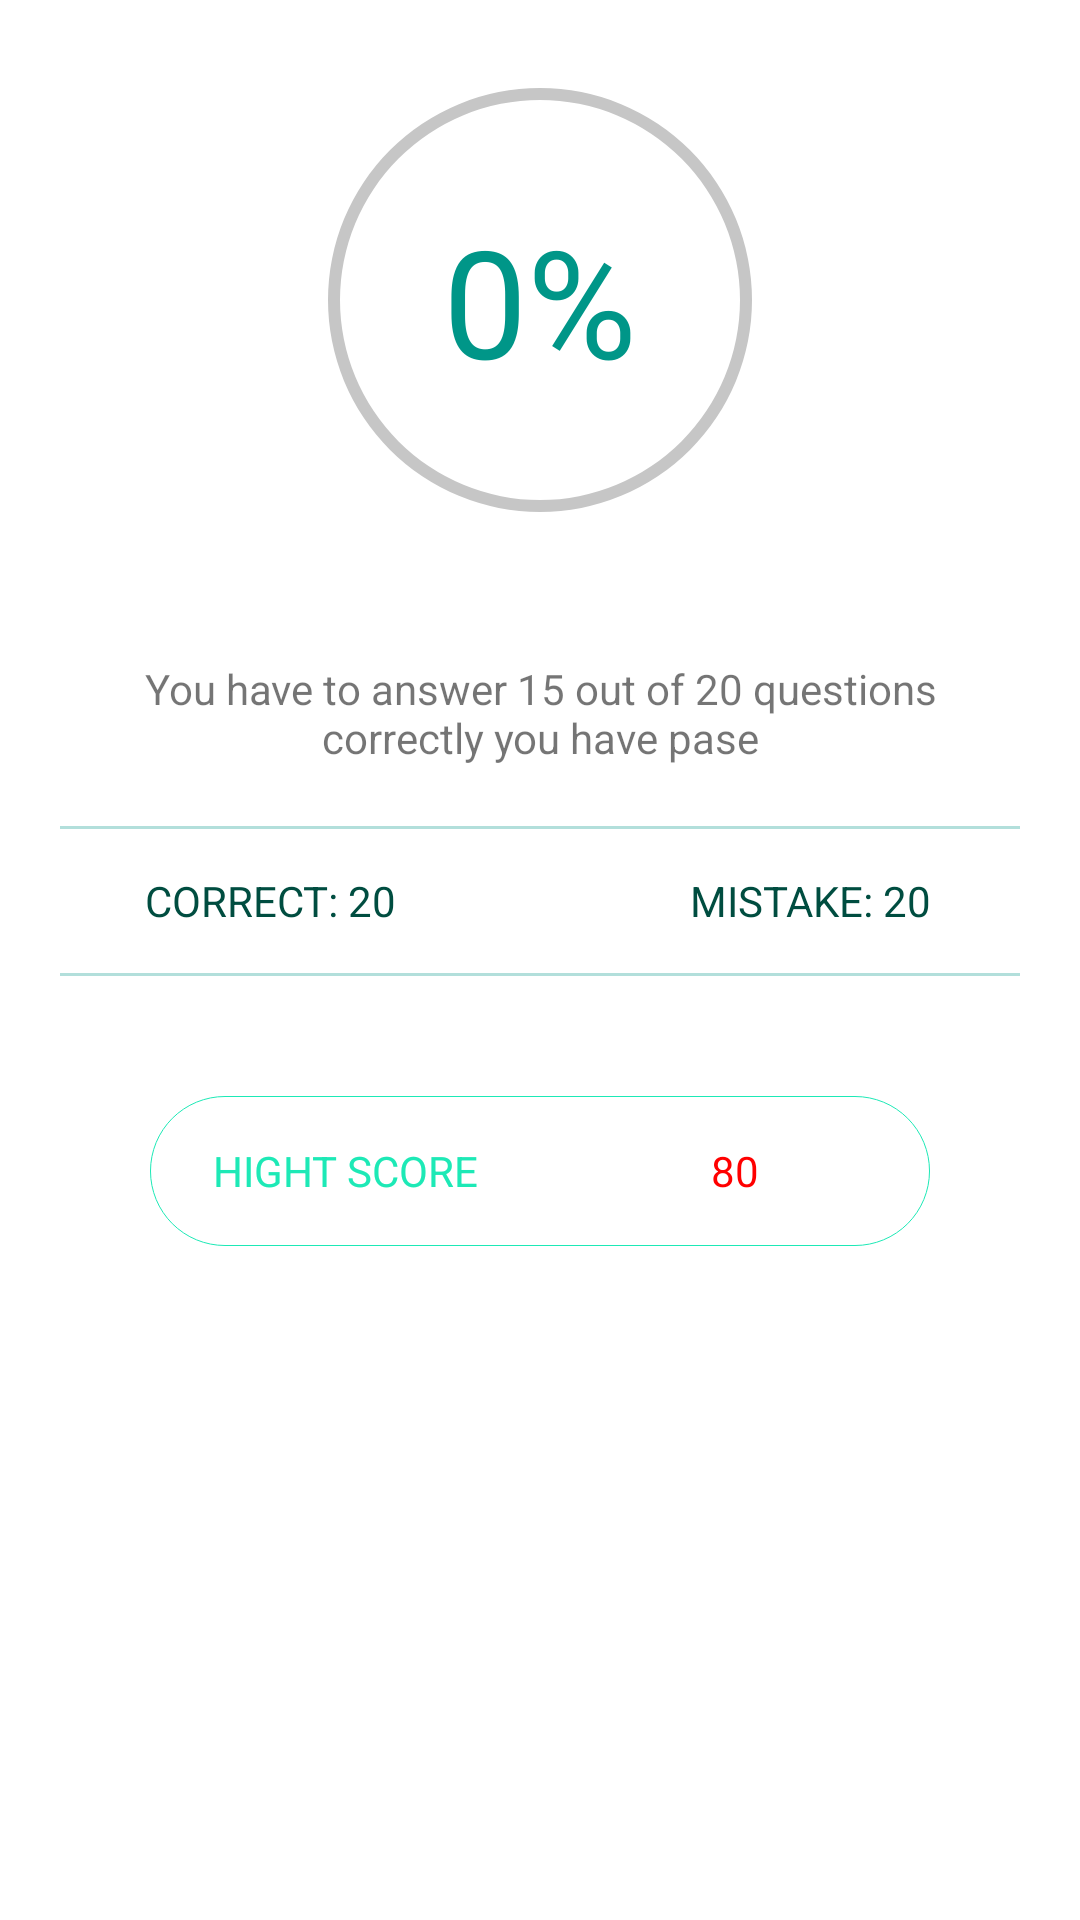

Here is an Android app screen rendered from its layout file. Give the layout XML and the strings, colors and styles it references.
<!-- AndroidManifest.xml: application theme AppTheme.NoActionBar -->
<!-- res/layout/fragment_test_result.xml -->
<?xml version="1.0" encoding="utf-8"?>
<RelativeLayout xmlns:android="http://schemas.android.com/apk/res/android"
    android:layout_width="match_parent"
    android:layout_height="match_parent"
    style="@style/FragmentStyle">

    <RelativeLayout
        android:id="@+id/layout_result_score"
        android:layout_width="200dp"
        android:layout_height="200dp"
        android:layout_centerHorizontal="true">
        <ProgressBar
            android:id="@+id/progress_bar"
            android:layout_width="match_parent"
            android:layout_height="match_parent"
            style="?android:attr/progressBarStyleHorizontal"
            android:layout_centerHorizontal="true"
            android:indeterminate="false"
            android:max="100"
            android:progress="0"
            android:layout_gravity="center"
            android:progressDrawable="@drawable/progress_bar_result_test" />
        <TextView
            android:id="@+id/txt_score"
            android:layout_width="match_parent"
            android:layout_height="match_parent"
            android:text="0%"
            android:textColor="#009688"
            android:textSize="50sp"
            android:gravity="center"/>
    </RelativeLayout>


    <TextView
        android:id="@+id/txt_noti"
        android:layout_below="@+id/layout_result_score"
        android:layout_centerHorizontal="true"
        android:layout_marginTop="20dp"
        android:paddingLeft="20dp"
        android:paddingRight="20dp"
        android:layout_width="wrap_content"
        android:layout_height="wrap_content"
        android:gravity="center"
        android:text="You have to answer 15 out of 20 questions correctly you have pase"/>

    <RelativeLayout
        android:id="@+id/layout_result_score2"
        android:layout_below="@+id/txt_noti"
        android:layout_width="match_parent"
        android:layout_height="50dp"
        android:layout_marginTop="20dp">
        <View
            style="@style/styleQuestionView"/>
        <View
            style="@style/styleQuestionView"
            android:layout_alignParentBottom="true"/>
        <LinearLayout
            android:layout_width="match_parent"
            android:layout_height="match_parent"
            android:orientation="horizontal">
            <TextView
                android:id="@+id/txt_correct"
                android:layout_width="0dp"
                android:layout_height="match_parent"
                android:gravity="center"
                android:layout_weight="1"
                android:text="CORRECT: 20"
                android:textColor="#004D40"/>
            <TextView
                android:id="@+id/txt_mistake"
                android:layout_width="0dp"
                android:layout_height="match_parent"
                android:gravity="center"
                android:layout_weight="1"
                android:text="MISTAKE: 20"
                android:textColor="#004D40"/>
        </LinearLayout>
    </RelativeLayout>

    <LinearLayout
        android:layout_below="@+id/layout_result_score2"
        android:layout_marginTop="40dp"
        android:layout_marginLeft="50dp"
        android:layout_marginRight="50dp"
        android:layout_width="match_parent"
        android:layout_height="50dp"
        android:orientation="horizontal"
        android:background="@drawable/bg_high_score">
        <TextView
            android:layout_width="0dp"
            android:layout_height="match_parent"
            android:layout_weight="1"
            android:text="HIGHT SCORE"
            android:gravity="center"
            android:textColor="#1DE9B6"/>
        <TextView
            android:id="@+id/txt_high_score"
            android:layout_width="0dp"
            android:layout_height="match_parent"
            android:layout_weight="1"
            android:text="80"
            android:gravity="center"
            android:textColor="#FF0000"/>
    </LinearLayout>

</RelativeLayout>
<!-- resources referenced by this layout -->
<resources>
  <!-- drawable bg_high_score (drawable-v24) -->
  <?xml version="1.0" encoding="utf-8"?>
  <shape xmlns:android="http://schemas.android.com/apk/res/android">
      android:shape="rectangle">
  
      <corners android:radius="30dp" />
      <stroke
      android:width="1px"
      android:color="#1DE9B6"/>
      <solid android:color="#FFF" />
  </shape>
  <!-- drawable progress_bar_result_test (drawable) -->
  <?xml version="1.0" encoding="utf-8"?>
  <layer-list xmlns:android="http://schemas.android.com/apk/res/android"
      android:fromDegrees="120"
      android:pivotX="50%"
      android:pivotY="50%"
      android:toDegrees="140">
      <item android:id="@android:id/background">
          <shape
              android:innerRadiusRatio="3"
              android:shape="ring"
              android:useLevel="false"
              android:angle="0"
              android:type="sweep"
              android:thicknessRatio="50.0">
              <solid android:color="#c6c6c6"/>
          </shape>
  
      </item>
      <item android:id="@android:id/progress">
          <rotate
              android:fromDegrees="270"
              android:toDegrees="270">
              <shape
                  android:innerRadiusRatio="3"
                  android:shape="ring"
                  android:angle="0"
                  android:type="sweep"
                  android:thicknessRatio="50.0">
                  <solid android:color="#26A69A"/>
              </shape>
          </rotate>
      </item>
  </layer-list>
  <style name="FragmentStyle">
          <item name="android:background">@android:color/white</item>
      </style>
  <style name="styleQuestionView">
          <item name="android:layout_width">match_parent</item>
          <item name="android:layout_height">1dp</item>
          <item name="android:background">@color/colorBgView</item>
          <item name="android:layout_marginLeft">20dp</item>
          <item name="android:layout_marginRight">20dp</item>
      </style>
  <style name="AppTheme.NoActionBar">
          <item name="windowActionBar">false</item>
          <item name="windowNoTitle">true</item>
      </style>
  <color name="colorBgView">#B2DFDB</color>
</resources>
